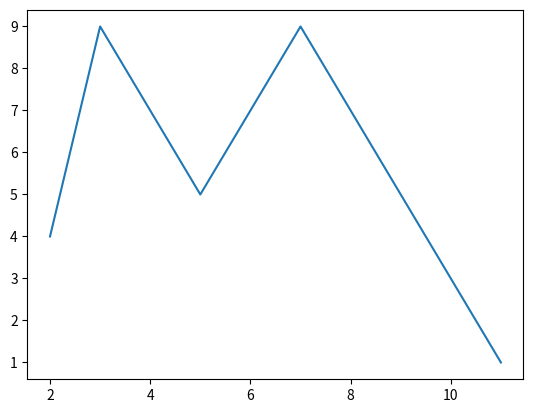

This chart was generated by the following Python code:
'''
test.py

This file contains various functions used for testing the functionality
of the superstreetfire ioserver.
Run this as the main script in order to use it as a sandbox for prototyping
and testing parts of the system that are under development.

[redacted]
'''

import time
import matplotlib.pyplot as plot

if __name__ == '__main__':
    
    xs = [2, 3, 5, 7, 11]
    ys = [4, 9, 5, 9, 1]
    plot.plot(xs, ys)
    plot.show()

    

